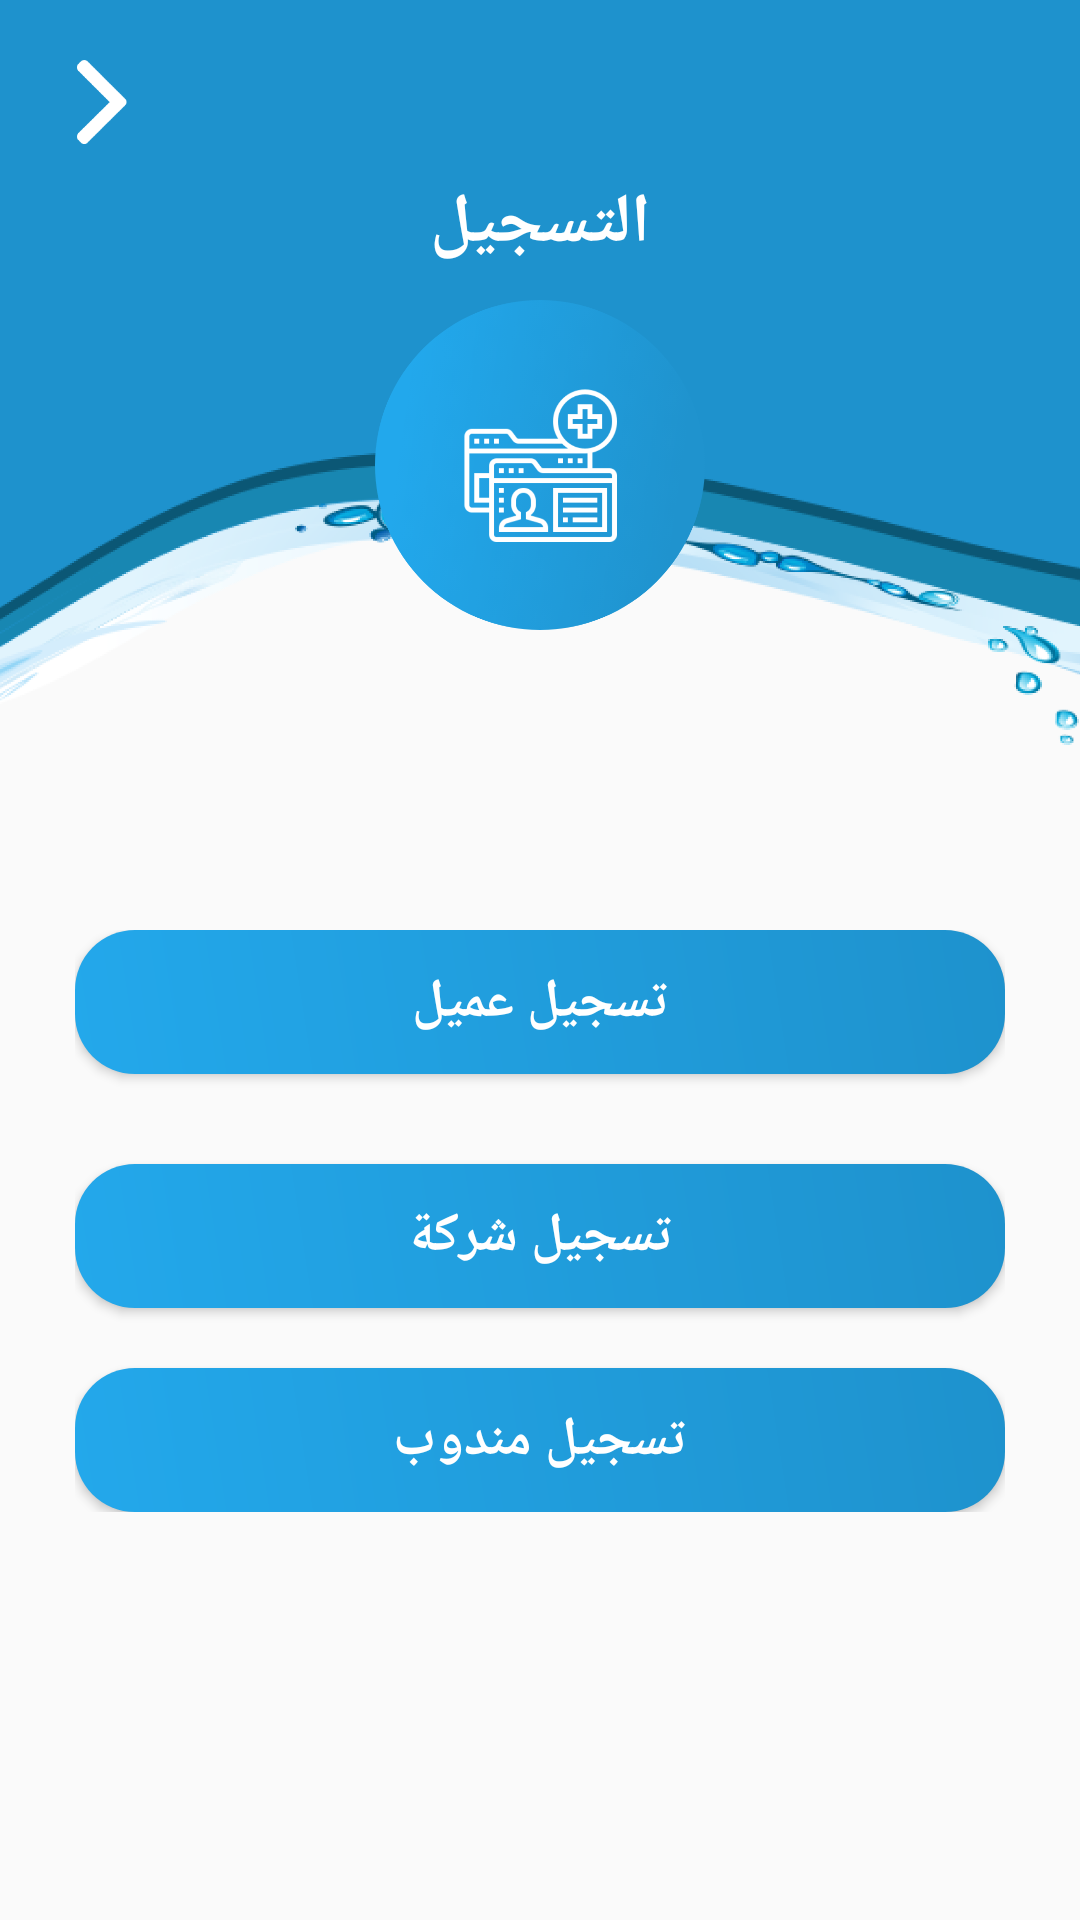

Reconstruct the res/layout file that produces this screen, plus the resources it refers to.
<!-- AndroidManifest.xml: application theme AppTheme -->
<!-- res/layout/activity_sign_up_type.xml -->
<?xml version="1.0" encoding="utf-8"?>
<androidx.constraintlayout.widget.ConstraintLayout xmlns:android="http://schemas.android.com/apk/res/android"
    xmlns:app="http://schemas.android.com/apk/res-auto"
    xmlns:tools="http://schemas.android.com/tools"
    android:layout_width="match_parent"
    android:layout_height="match_parent"
    tools:context=".activities.SignUpTypeActivity">

    <ImageView
        android:id="@+id/topImageV_id"
        android:layout_width="0dp"
        android:layout_height="270dp"
        android:scaleType="centerCrop"
        android:src="@drawable/bg_top"
        app:layout_constraintEnd_toEndOf="parent"
        app:layout_constraintStart_toStartOf="parent"
        app:layout_constraintTop_toTopOf="parent" />

    <ImageView
        android:id="@+id/login_imageV_id"
        android:layout_width="110dp"
        android:layout_height="110dp"
        android:layout_marginTop="40dp"
        android:scaleType="centerCrop"
        android:src="@drawable/register"
        app:layout_constraintBottom_toBottomOf="@id/topImageV_id"
        app:layout_constraintEnd_toEndOf="@id/topImageV_id"
        app:layout_constraintStart_toStartOf="@id/topImageV_id"
        app:layout_constraintTop_toTopOf="@id/topImageV_id" />

    <ImageView
        android:id="@+id/back_imageV_id"
        android:layout_width="28dp"
        android:layout_height="28dp"
        android:layout_margin="20dp"
        android:src="@drawable/back"
        app:layout_constraintStart_toStartOf="parent"
        app:layout_constraintTop_toTopOf="parent" />

    <TextView
        android:layout_width="wrap_content"
        android:layout_height="wrap_content"
        android:layout_marginBottom="10dp"
        android:text="@string/signUp"
        android:textColor="@android:color/white"
        android:textSize="23dp"
        android:textStyle="bold"
        app:layout_constraintBottom_toTopOf="@id/login_imageV_id"
        app:layout_constraintEnd_toEndOf="@id/topImageV_id"
        app:layout_constraintStart_toStartOf="@id/topImageV_id" />

    <androidx.constraintlayout.widget.ConstraintLayout
        android:layout_width="match_parent"
        android:layout_height="wrap_content"
        android:layout_marginStart="25dp"
        android:layout_marginTop="40dp"
        android:layout_marginEnd="25dp"
        app:layout_constraintEnd_toEndOf="parent"
        app:layout_constraintStart_toStartOf="parent"
        app:layout_constraintTop_toBottomOf="@id/topImageV_id">

        <Button
            android:id="@+id/user_sign_btn_id"
            android:layout_width="0dp"
            android:layout_height="wrap_content"
            android:background="@drawable/buttons_bg"
            android:text="@string/user_sign"
            android:textColor="@android:color/white"
            android:textSize="18sp"
            android:textStyle="bold"
            app:layout_constraintEnd_toEndOf="parent"
            app:layout_constraintStart_toStartOf="parent"
            app:layout_constraintTop_toTopOf="parent" />

        <Button
            android:id="@+id/company_sign_btn_id"
            android:layout_width="0dp"
            android:layout_height="wrap_content"
            android:layout_marginTop="30dp"
            android:background="@drawable/buttons_bg"
            android:text="@string/company_sign"
            android:textColor="@android:color/white"
            android:textSize="18sp"
            android:textStyle="bold"
            app:layout_constraintEnd_toEndOf="parent"
            app:layout_constraintStart_toStartOf="parent"
            app:layout_constraintTop_toBottomOf="@+id/user_sign_btn_id" />

        <Button
            android:id="@+id/mandoop_sign_btn_id"
            android:layout_width="0dp"
            android:layout_height="wrap_content"
            android:layout_marginTop="20dp"
            android:background="@drawable/buttons_bg"
            android:text="@string/mandoop_sign"
            android:textColor="@android:color/white"
            android:textSize="18sp"
            android:textStyle="bold"
            app:layout_constraintEnd_toEndOf="parent"
            app:layout_constraintStart_toStartOf="parent"
            app:layout_constraintTop_toBottomOf="@+id/company_sign_btn_id" />
    </androidx.constraintlayout.widget.ConstraintLayout>
</androidx.constraintlayout.widget.ConstraintLayout>
<!-- resources referenced by this layout -->
<resources>
  <!-- drawable back: png bitmap (drawable-hdpi, 690 bytes) -->
  <!-- drawable bg_top: png bitmap (drawable-hdpi, 96461 bytes) -->
  <!-- drawable buttons_bg (drawable) -->
  <?xml version="1.0" encoding="utf-8"?>
  <shape xmlns:android="http://schemas.android.com/apk/res/android"
      android:shape="rectangle">
  
      <corners android:radius="20dp" />
      <gradient android:angle="45"
          android:startColor="#23A8EB"
          android:endColor="@color/colorPrimary" />
  </shape>
  <!-- drawable register: png bitmap (drawable-hdpi, 36482 bytes) -->
  <string name="company_sign">تسجيل شركة</string>
  <string name="mandoop_sign">تسجيل مندوب</string>
  <string name="signUp">التسجيل</string>
  <string name="user_sign">تسجيل عميل</string>
  <style name="AppTheme" parent="Theme.AppCompat.Light.NoActionBar">
          
          <item name="colorPrimary">@color/colorPrimary</item>
          <item name="colorPrimaryDark">@color/colorPrimaryDark</item>
          <item name="colorAccent">@color/colorAccent</item>
      </style>
  <color name="colorPrimary">#1E92CD</color>
  <color name="colorPrimaryDark">#1E92CD</color>
  <color name="colorAccent">#1E92CD</color>
</resources>
